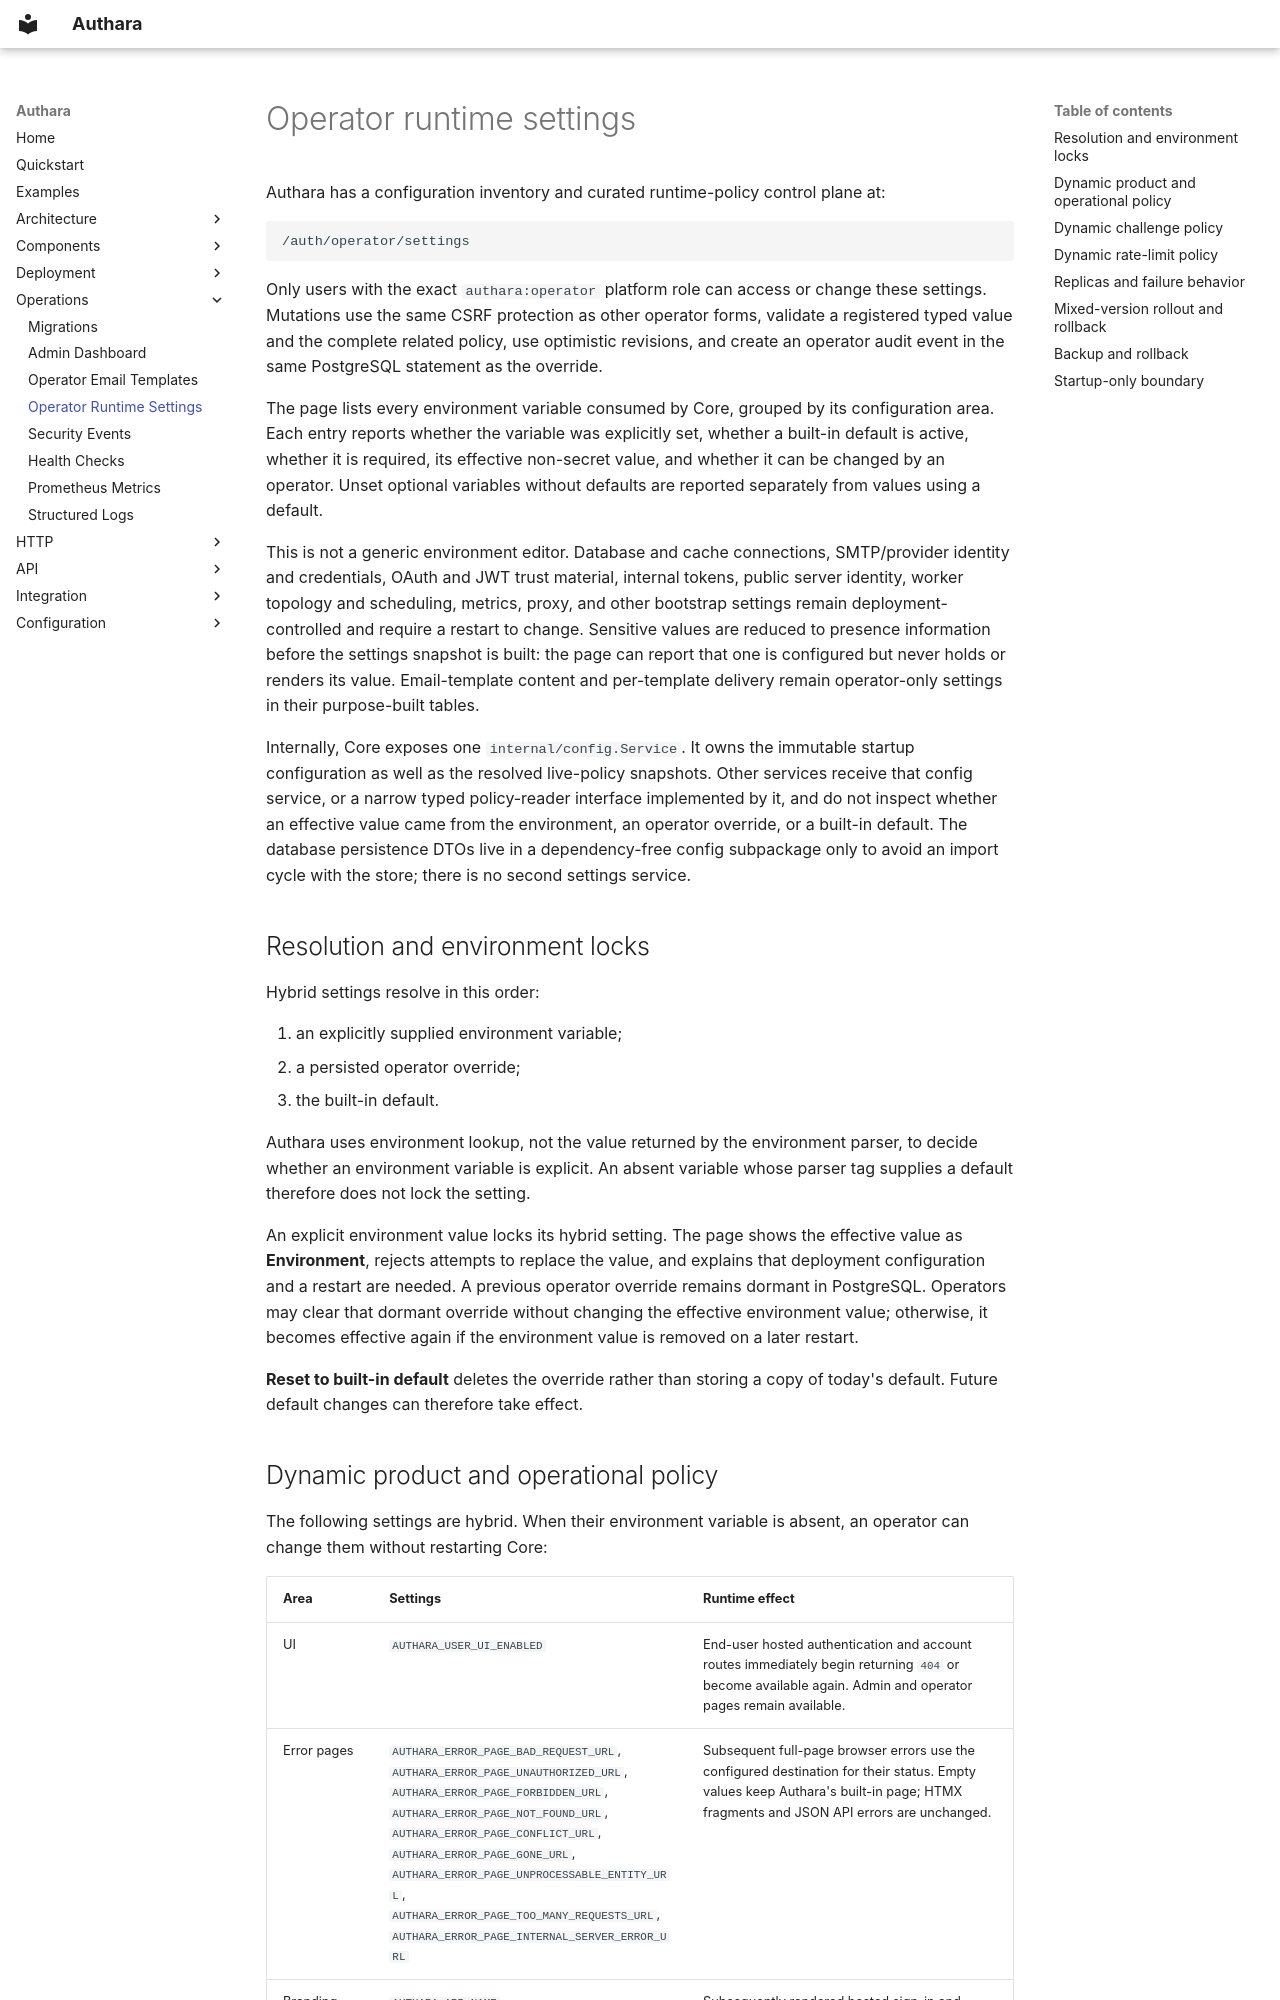

repository: authara-org/authara · page: operations/runtime-settings/index.html · generator: mkdocs

# Operator runtime settings

Authara has a configuration inventory and curated runtime-policy control plane at:

```text
/auth/operator/settings
```

Only users with the exact `authara:operator` platform role can access or
change these settings. Mutations use the same CSRF protection as other
operator forms, validate a registered typed value and the complete related
policy, use optimistic revisions, and create an operator audit event in the
same PostgreSQL statement as the override.

The page lists every environment variable consumed by Core, grouped by its
configuration area. Each entry reports whether the variable was explicitly
set, whether a built-in default is active, whether it is required, its
effective non-secret value, and whether it can be changed by an operator.
Unset optional variables without defaults are reported separately from values
using a default.

This is not a generic environment editor. Database and cache connections,
SMTP/provider identity and credentials, OAuth and JWT trust material, internal
tokens, public server identity, worker topology and scheduling, metrics, proxy,
and other bootstrap settings remain deployment-controlled and require a
restart to change.
Sensitive values are reduced to presence information before the settings
snapshot is built: the page can report that one is configured but never holds
or renders its value. Email-template content and per-template delivery remain
operator-only settings in their purpose-built tables.

Internally, Core exposes one `internal/config.Service`. It owns the immutable
startup configuration as well as the resolved live-policy snapshots. Other
services receive that config service, or a narrow typed policy-reader
interface implemented by it, and do not inspect whether an effective value
came from the environment, an operator override, or a built-in default. The
database persistence DTOs live in a dependency-free config subpackage only to
avoid an import cycle with the store; there is no second settings service.

## Resolution and environment locks

Hybrid settings resolve in this order:

1. an explicitly supplied environment variable;
2. a persisted operator override;
3. the built-in default.

Authara uses environment lookup, not the value returned by the environment
parser, to decide whether an environment variable is explicit. An absent
variable whose parser tag supplies a default therefore does not lock the
setting.

An explicit environment value locks its hybrid setting. The page shows the
effective value as **Environment**, rejects attempts to replace the value, and
explains that deployment configuration and a restart are needed. A previous
operator override remains dormant in PostgreSQL. Operators may clear that
dormant override without changing the effective environment value; otherwise,
it becomes effective again if the environment value is removed on a later
restart.

**Reset to built-in default** deletes the override rather than storing a copy
of today's default. Future default changes can therefore take effect.
